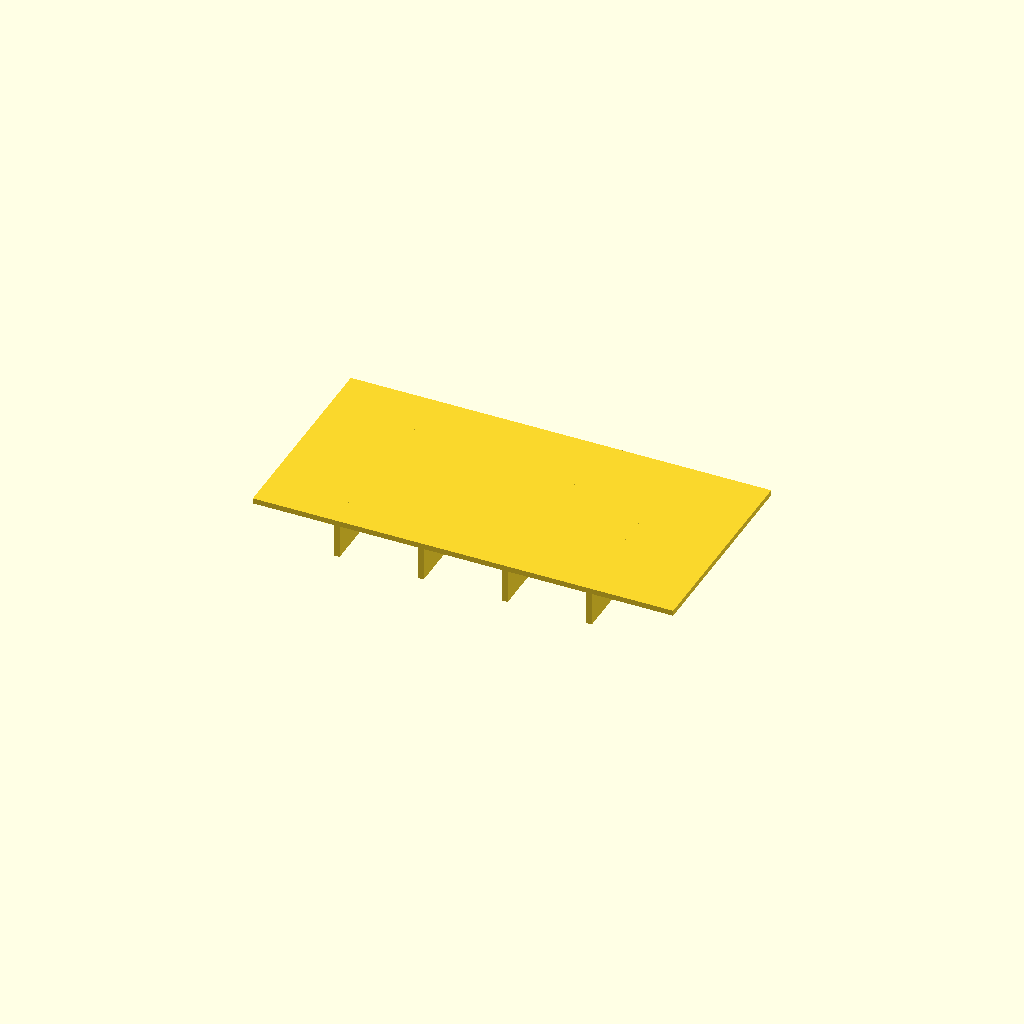
Cell 1: rendered with the file's own defaults.
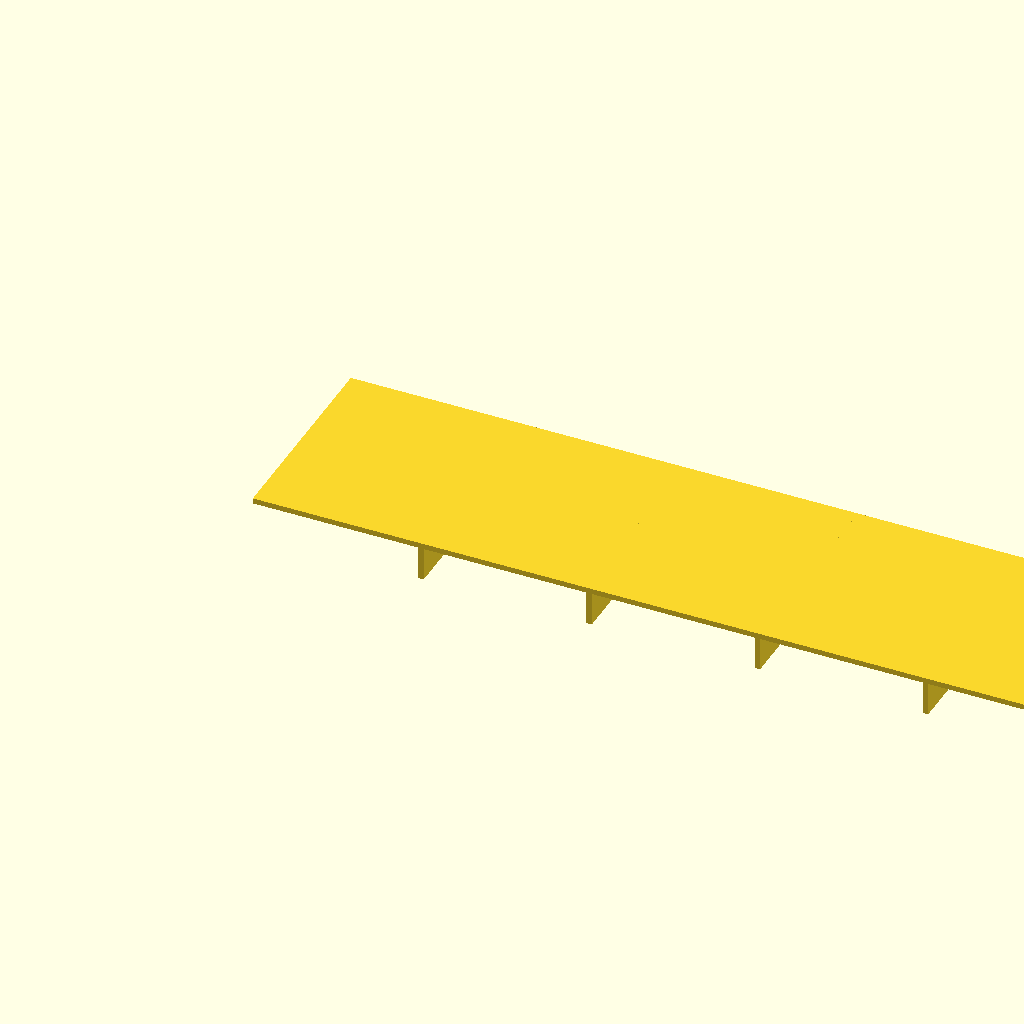
Cell 2: the same model with panel_l = 200.
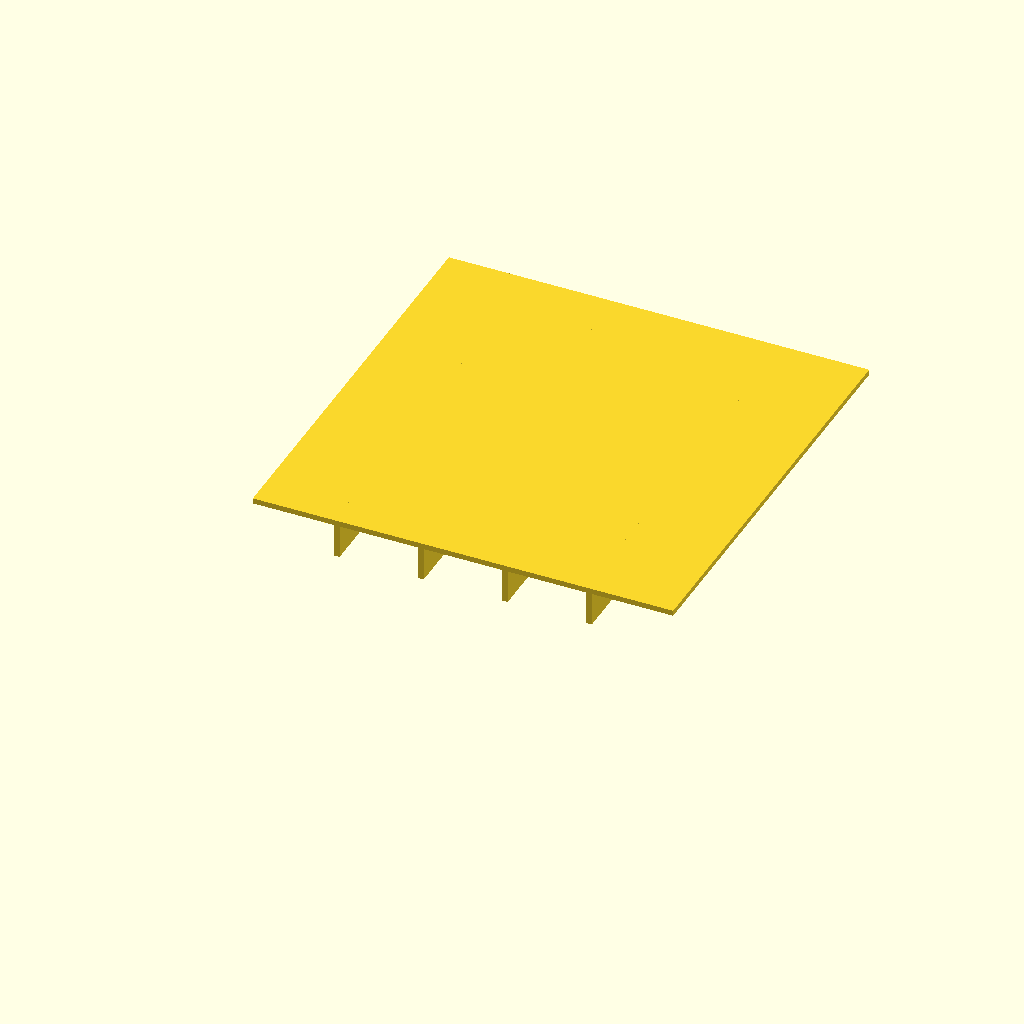
Cell 3: the same model with panel_w = 100.
All cells are drawn from one camera (rotation 55°, 0°, 25°, orthographic, colour scheme Cornfield), so only the parameter changes between them.
The OpenSCAD source (optional_data/data/scale1/thinwalls/part_0040.scad):
$fn = 32;

// ----------------------------------------------------------------------
// Ribbed panel: 1.3 mm panel
// ----------------------------------------------------------------------

// --- parameters (mm) ---
panel_l = 100;            // panel length, X
panel_w = 50;             // panel width, Y
panel_t = 1.3;            // panel thickness, Z
rib_t = 1.3;              // rib thickness
rib_h = 8;                // rib height below the panel
ribs = 4;                 // number of ribs

total_h = panel_t + rib_h;  // overall height

union() {
  cube([panel_l, panel_w, panel_t]);
  for (i = [1 : ribs])
    translate([i * panel_l / (ribs + 1) - rib_t / 2, 0, -rib_h])
      cube([rib_t, panel_w, rib_h + panel_t]);
}
Parameter table extracted from the source (name, type, default, range or options):
panel_l: number, default 100
panel_w: number, default 50
panel_t: number, default 1.3
rib_t: number, default 1.3
rib_h: number, default 8
ribs: number, default 4
